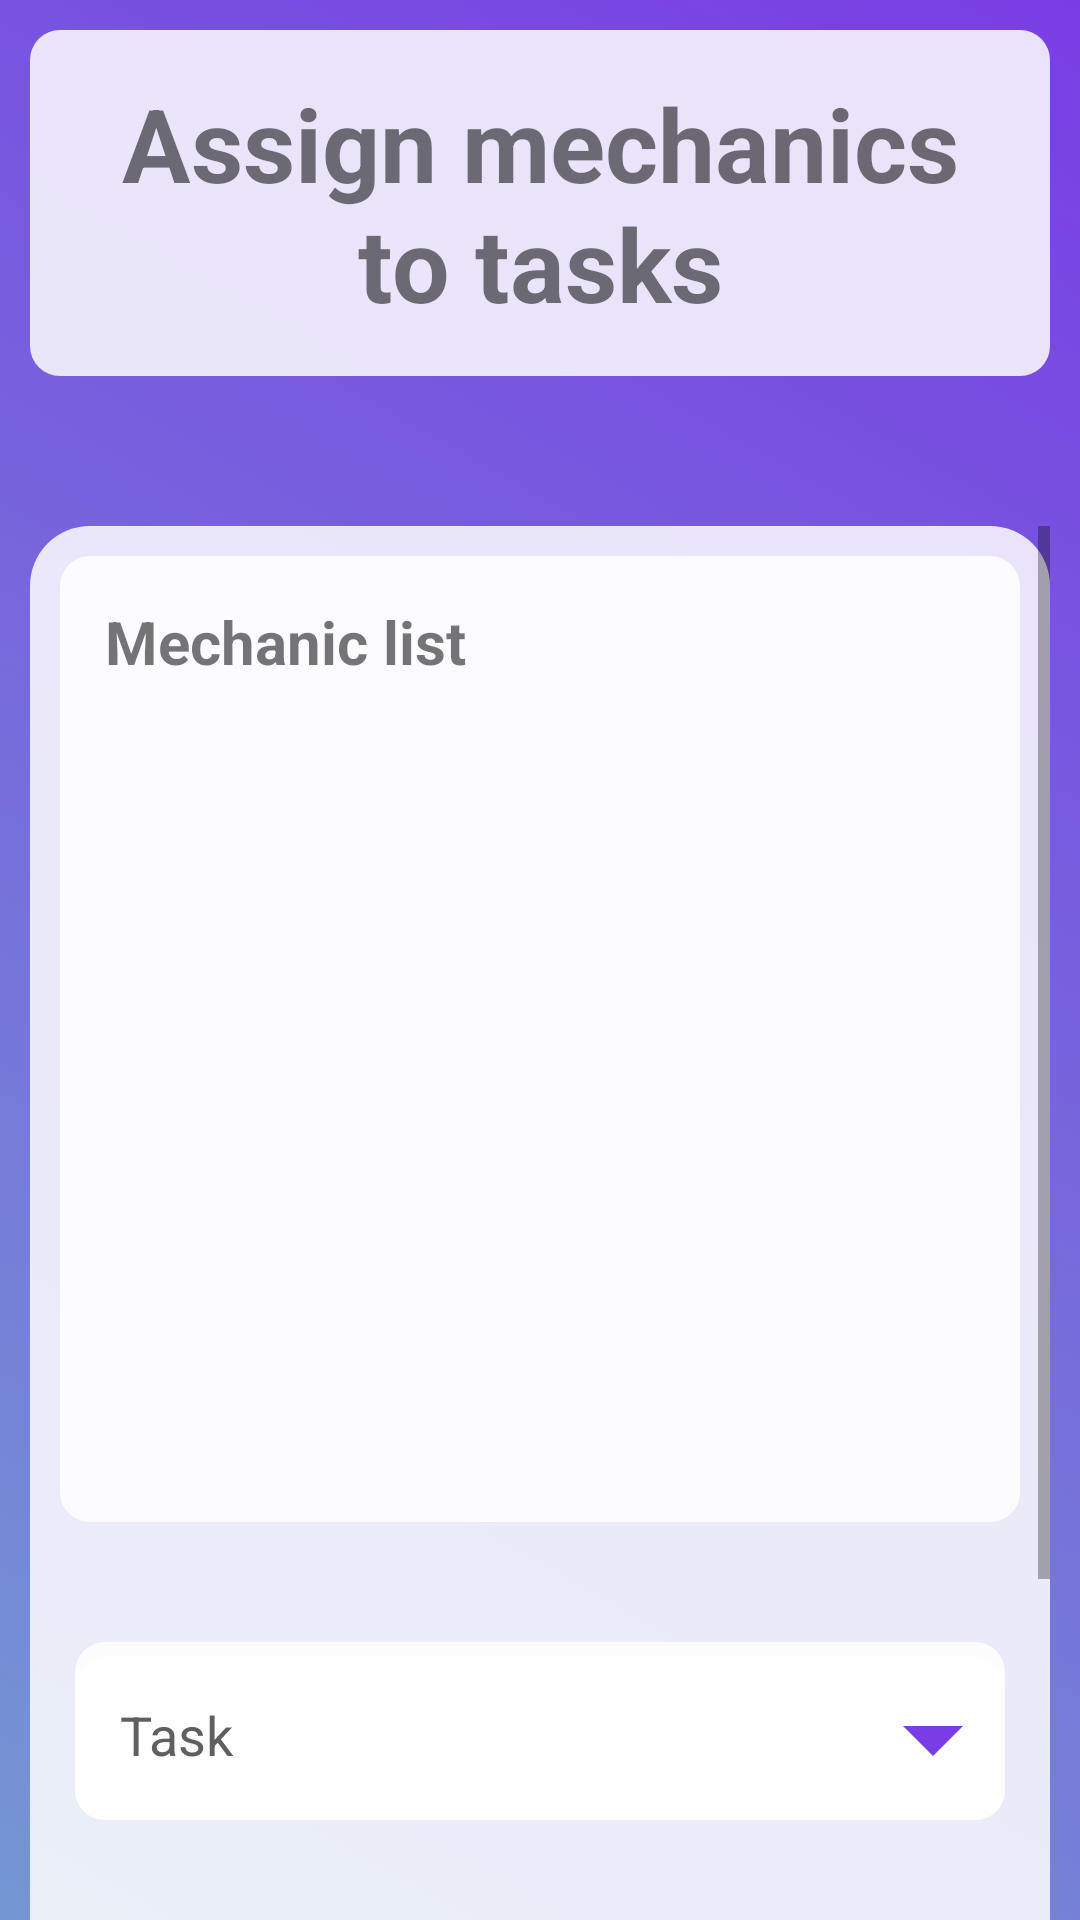

Here is an Android app screen rendered from its layout file. Give the layout XML and the strings, colors and styles it references.
<!-- AndroidManifest.xml: application theme Theme.GestionTaller -->
<!-- res/layout/activity_chief_mechanic_asign_mechanics_to_task.xml -->
<?xml version="1.0" encoding="utf-8"?>
<LinearLayout xmlns:android="http://schemas.android.com/apk/res/android"
    xmlns:app="http://schemas.android.com/apk/res-auto"
    xmlns:tools="http://schemas.android.com/tools"
    android:id="@+id/main"
    android:layout_width="match_parent"
    android:layout_height="match_parent"
    android:background="@drawable/grdient_list"
    android:orientation="vertical"
    tools:context=".views.chief_mechanic.ChiefMechanic_AsignMechanicsToTask">

    <TextView
        android:id="@+id/textView22"
        android:layout_width="match_parent"
        android:layout_height="wrap_content"
        android:layout_margin="10dp"
        android:layout_weight="0"
        android:background="@drawable/rounded_corner_container"
        android:padding="15dp"
        android:text="@string/assign_mechanic_task"
        android:textAlignment="center"
        android:textSize="34sp"
        android:textStyle="bold" />

    <ScrollView
        android:layout_width="match_parent"
        android:layout_height="match_parent"
        android:layout_marginHorizontal="10dp"
        android:layout_marginTop="40dp"
        android:layout_weight="1"
        android:background="@drawable/half_round_container"
        android:backgroundTint="@color/transparent_white">

        <LinearLayout
            android:layout_width="match_parent"
            android:layout_height="wrap_content"
            android:minHeight="250dp"
            android:orientation="vertical">

            <LinearLayout
                android:layout_width="match_parent"
                android:layout_height="match_parent"
                android:layout_margin="10dp"
                android:background="@drawable/rounded_corner_container"
                android:orientation="vertical">

                <TextView
                    android:id="@+id/listTittle"
                    android:layout_width="match_parent"
                    android:layout_height="wrap_content"
                    android:layout_marginHorizontal="15dp"
                    android:layout_marginTop="15dp"
                    android:text="@string/mechanic_list"
                    android:textSize="20sp"
                    android:textStyle="bold" />

                <ListView
                    android:id="@+id/mechanicsList"
                    android:layout_width="match_parent"
                    android:layout_height="250dp"
                    android:layout_margin="15dp"
                    android:layout_weight="1"
                    android:minHeight="500dp" />
            </LinearLayout>

            <com.google.android.material.textfield.TextInputLayout
                android:id="@+id/taskSelector"
                style="@style/Widget.Material3.TextInputLayout.OutlinedBox.Dense"
                android:layout_width="match_parent"
                android:layout_height="match_parent"
                android:layout_marginHorizontal="15dp"
                android:layout_marginTop="30dp"
                android:background="@drawable/rounded_corner_container"
                android:hint="@string/task"
                android:paddingTop="5dp"
                android:textColorHint="@color/grey"
                app:boxBackgroundColor="@color/grey"
                app:boxBackgroundMode="filled"
                app:boxStrokeColor="@color/grey"
                app:boxStrokeErrorColor="@color/red"
                app:boxStrokeWidth="0dp"
                app:counterOverflowTextAppearance="@style/TextAppearance.AppCompat.Body1"
                app:counterOverflowTextColor="@color/red"
                app:counterTextAppearance="@style/TextAppearance.AppCompat.Body1"
                app:counterTextColor="@color/grey"
                app:cursorErrorColor="@color/red"
                app:endIconMode="dropdown_menu"
                app:endIconScaleType="centerCrop"
                app:endIconTint="@color/purple"
                app:errorIconTint="@color/red"
                app:errorTextAppearance="@style/TextAppearance.AppCompat.Body1"
                app:errorTextColor="@color/red"
                app:helperTextTextAppearance="@style/TextAppearance.AppCompat.Body1"
                app:helperTextTextColor="@color/grey"
                app:hintTextAppearance="@style/TextAppearance.AppCompat.Body1"
                app:hintTextColor="@color/grey"
                app:placeholderTextAppearance="@style/TextAppearance.AppCompat.Body1"
                app:placeholderTextColor="@color/grey"
                app:prefixTextColor="@color/grey"
                app:startIconTint="@color/grey"
                app:suffixTextColor="@color/grey">

                <AutoCompleteTextView
                    android:id="@+id/taskNumber"
                    android:layout_width="match_parent"
                    android:layout_height="wrap_content"
                    android:background="@drawable/rounded_corner_container"
                    android:inputType="none"
                    android:padding="15dp"
                    app:simpleItems="@array/rol" />

            </com.google.android.material.textfield.TextInputLayout>

            <androidx.appcompat.widget.AppCompatButton
                android:id="@+id/confirm"
                style="@android:style/Widget.Button"
                android:layout_width="match_parent"
                android:layout_height="wrap_content"
                android:layout_gravity="bottom"
                android:layout_marginHorizontal="40dp"
                android:layout_marginTop="50dp"
                android:background="@drawable/half_round_container"
                android:backgroundTint="@color/softGreen"
                android:fontFamily="sans-serif-medium"
                android:padding="15dp"
                android:text="@string/assign_mechanic"
                android:textColor="@color/green"
                android:textSize="20sp" />

            <androidx.appcompat.widget.AppCompatButton
                android:id="@+id/cancel"
                style="@android:style/Widget.Button"
                android:layout_width="match_parent"
                android:layout_height="wrap_content"
                android:layout_gravity="bottom"
                android:layout_marginHorizontal="40dp"
                android:layout_marginBottom="20dp"
                android:background="@drawable/inverted_half_round_container"
                android:backgroundTint="@color/softRed"
                android:fontFamily="sans-serif-medium"
                android:padding="15dp"
                android:text="@string/cancel_operation"
                android:textColor="@color/red"
                android:textSize="20sp" />
        </LinearLayout>
    </ScrollView>
</LinearLayout>
<!-- resources referenced by this layout -->
<resources>
  <array name="rol">
          <item>Administrativo</item>
          <item>Mecanico</item>
          <item>Jefe Mecanico</item>
      </array>
  <color name="green">#D83DA238</color>
  <color name="grey">#5F5F5F</color>
  <color name="purple">#793DE4</color>
  <color name="red">#D8AF2828</color>
  <color name="softGreen">#D88AC371</color>
  <color name="softRed">#D8E65353</color>
  <color name="transparent_white">#D8FFFFFF</color>
  <!-- drawable grdient_list (drawable) -->
  <?xml version="1.0" encoding="utf-8"?>
  <animation-list xmlns:android="http://schemas.android.com/apk/res/android">
  
      <item android:drawable="@drawable/gradient_one"
          android:duration="5000"/>
  
      <item android:drawable="@drawable/gradient_two"
          android:duration="5000"/>
  
      <item android:drawable="@drawable/gradient_three"
          android:duration="5000"/>
      <item android:drawable="@drawable/gradient_four"
          android:duration="5000"/>
  </animation-list>
  <!-- drawable half_round_container (drawable) -->
  <?xml version="1.0" encoding="utf-8"?>
  <selector xmlns:android="http://schemas.android.com/apk/res/android">
  <item>
      <shape android:shape="rectangle">
          <solid android:color="@color/white"/>
          <corners android:topLeftRadius="20dp" android:topRightRadius="20dp"/>
  
      </shape>
  </item>
  </selector>
  <!-- drawable inverted_half_round_container (drawable) -->
  <?xml version="1.0" encoding="utf-8"?>
  <selector xmlns:android="http://schemas.android.com/apk/res/android">
  <item>
      <shape android:shape="rectangle">
          <solid android:color="@color/white"/>
          <corners android:bottomLeftRadius="20dp" android:bottomRightRadius="20dp"/>
  
      </shape>
  </item>
  </selector>
  <!-- drawable rounded_corner_container (drawable) -->
  <?xml version="1.0" encoding="utf-8"?>
  <selector xmlns:android="http://schemas.android.com/apk/res/android">
  <item>
      <shape android:shape="rectangle">
          <corners android:radius="10dp"/>
          <solid android:color="@color/transparent_white"/>
      </shape>
  </item>
  </selector>
  <string name="assign_mechanic">Assign mechanic</string>
  <string name="assign_mechanic_task">Assign mechanics to tasks</string>
  <string name="cancel_operation">Cancel operation</string>
  <string name="mechanic_list">Mechanic list</string>
  <string name="task">Task</string>
  <style name="Theme.GestionTaller" parent="Base.Theme.GestionTaller" />
  <!-- drawable gradient_one (drawable) -->
  <?xml version="1.0" encoding="utf-8"?>
  <shape xmlns:android="http://schemas.android.com/apk/res/android"
      android:shape="rectangle">
   <gradient
       android:angle="225"
       android:endColor="#7497D3"
       android:startColor="@color/purple"
       >
   </gradient>
  </shape>
  <!-- drawable gradient_two (drawable) -->
  <?xml version="1.0" encoding="utf-8"?>
  <shape xmlns:android="http://schemas.android.com/apk/res/android"
      android:shape="rectangle">
      <gradient
          android:angle="225"
          android:endColor="@color/blue"
          android:startColor="#60E7BE"
          >
      </gradient>
  </shape>
  <!-- drawable gradient_three (drawable) -->
  <?xml version="1.0" encoding="utf-8"?>
  <shape xmlns:android="http://schemas.android.com/apk/res/android"
      android:shape="rectangle">
      <gradient
          android:angle="225"
          android:endColor="#E69AC0"
          android:startColor="@color/blue"
          >
      </gradient>
  </shape>
  <!-- drawable gradient_four (drawable) -->
  <?xml version="1.0" encoding="utf-8"?>
  <shape xmlns:android="http://schemas.android.com/apk/res/android"
      android:shape="rectangle">
      <gradient
          android:angle="225"
          android:endColor="#1A6F64"
          android:startColor="#80BEE0"
          >
      </gradient>
  </shape>
  <color name="white">#FFFFFFFF</color>
  <style name="Base.Theme.GestionTaller" parent="Theme.MaterialComponents.Light.NoActionBar">
          
      </style>
  <color name="blue">#3F51B5</color>
</resources>
